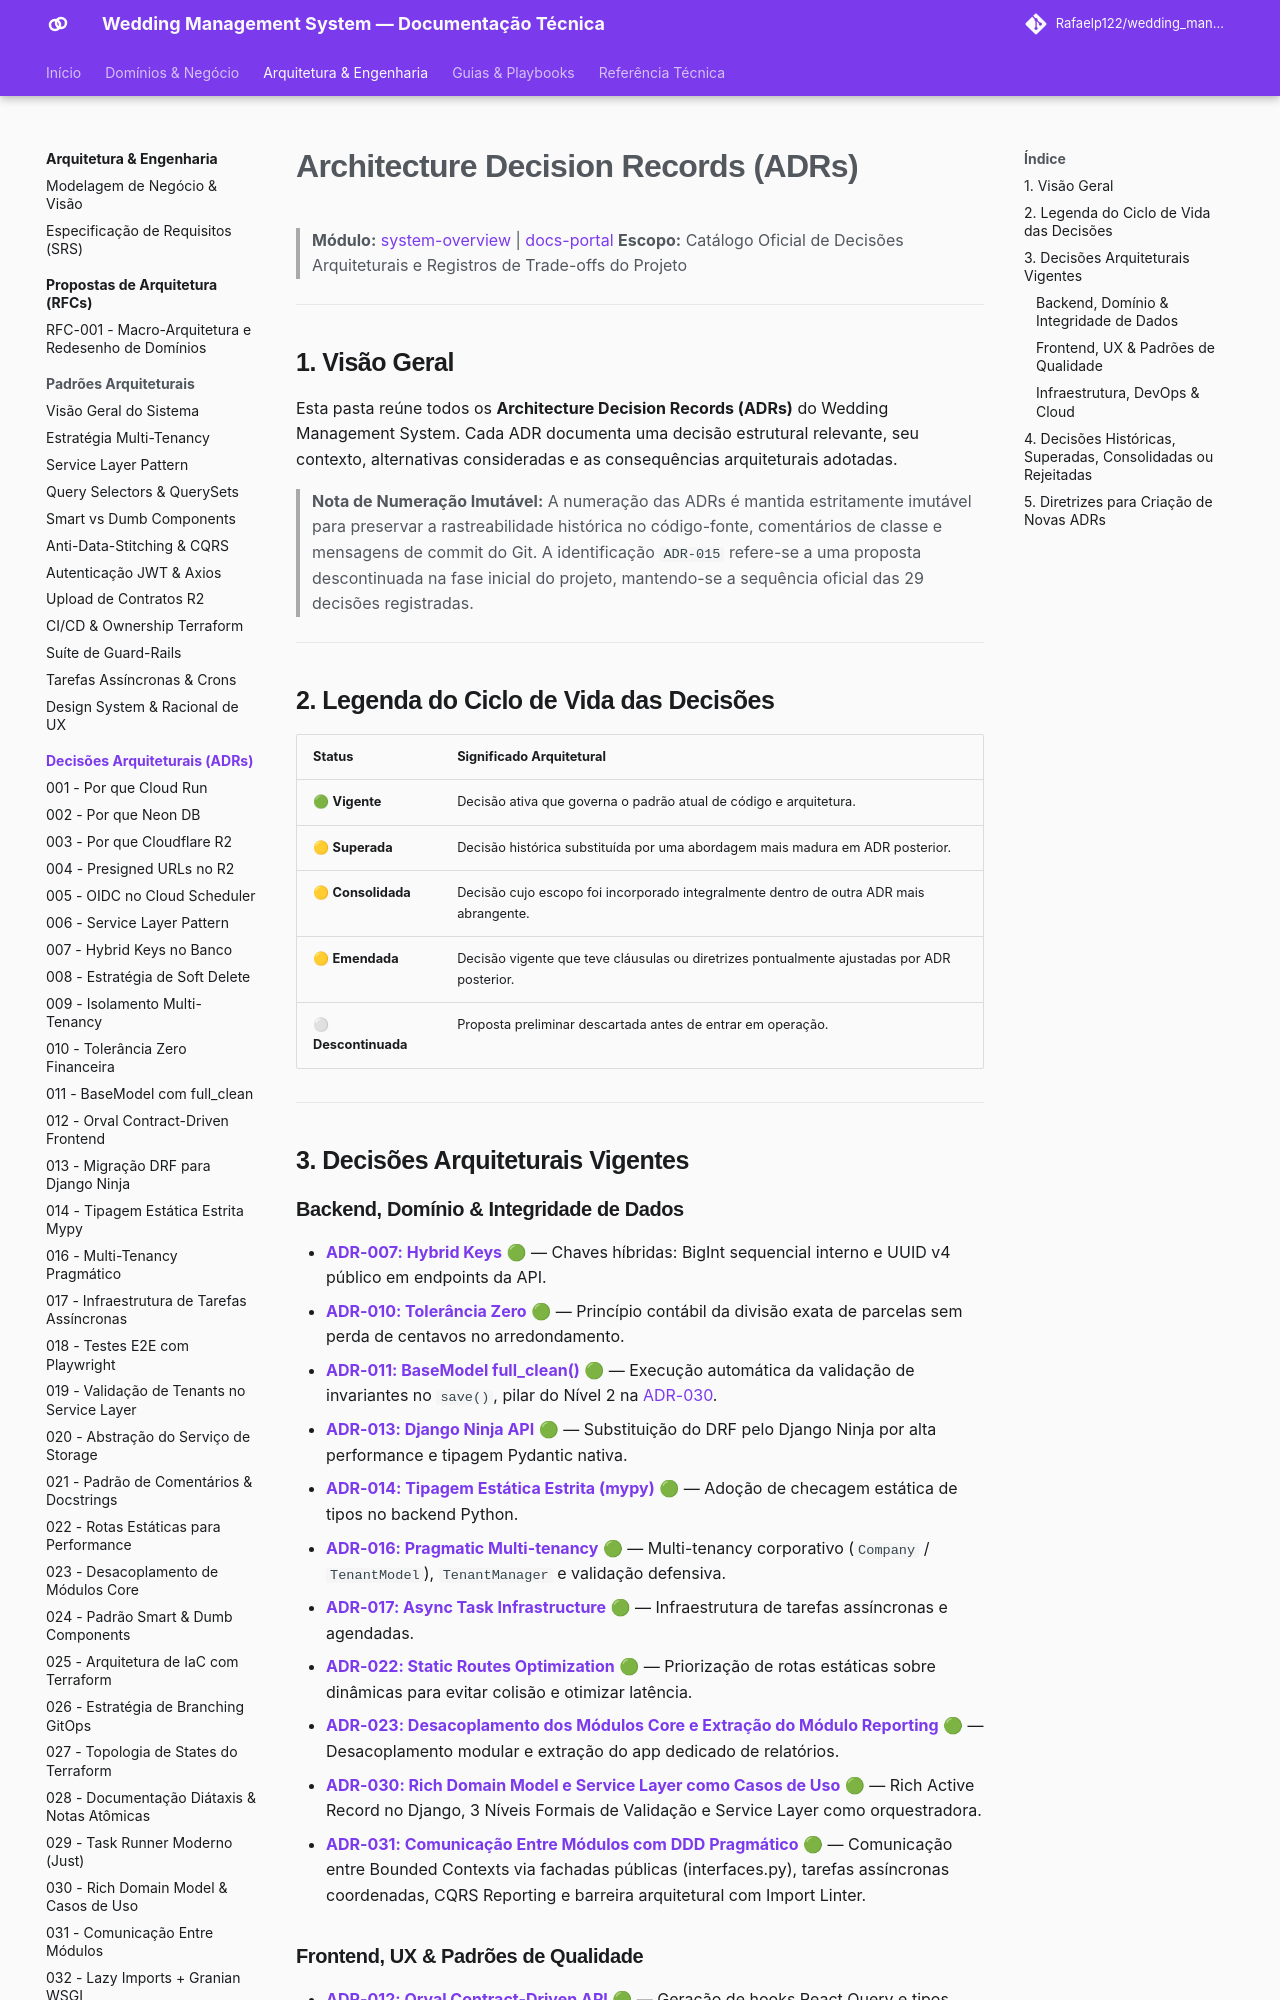

repository: Rafaelp122/wedding_management · page: architecture/adr/index.html · generator: mkdocs

# Architecture Decision Records (ADRs)

> **Módulo:** [system-overview](../concepts/system-overview.md) | [docs-portal](../../index.md)
> **Escopo:** Catálogo Oficial de Decisões Arquiteturais e Registros de Trade-offs do Projeto

---

## 1. Visão Geral

Esta pasta reúne todos os **Architecture Decision Records (ADRs)** do Wedding Management System. Cada ADR documenta uma decisão estrutural relevante, seu contexto, alternativas consideradas e as consequências arquiteturais adotadas.

> **Nota de Numeração Imutável:** A numeração das ADRs é mantida estritamente imutável para preservar a rastreabilidade histórica no código-fonte, comentários de classe e mensagens de commit do Git. A identificação `ADR-015` refere-se a uma proposta descontinuada na fase inicial do projeto, mantendo-se a sequência oficial das 29 decisões registradas.

---

## 2. Legenda do Ciclo de Vida das Decisões

| Status | Significado Arquitetural |
| :--- | :--- |
| 🟢 **Vigente** | Decisão ativa que governa o padrão atual de código e arquitetura. |
| 🟡 **Superada** | Decisão histórica substituída por uma abordagem mais madura em ADR posterior. |
| 🟡 **Consolidada** | Decisão cujo escopo foi incorporado integralmente dentro de outra ADR mais abrangente. |
| 🟡 **Emendada** | Decisão vigente que teve cláusulas ou diretrizes pontualmente ajustadas por ADR posterior. |
| ⚪ **Descontinuada** | Proposta preliminar descartada antes de entrar em operação. |

---

## 3. Decisões Arquiteturais Vigentes

### Backend, Domínio & Integridade de Dados
- **[ADR-007: Hybrid Keys](007-hybrid-keys.md)** 🟢 — Chaves híbridas: BigInt sequencial interno e UUID v4 público em endpoints da API.
- **[ADR-010: Tolerância Zero](010-tolerance-zero.md)** 🟢 — Princípio contábil da divisão exata de parcelas sem perda de centavos no arredondamento.
- **[ADR-011: BaseModel full_clean()](011-basemodel-save-full-clean.md)** 🟢 — Execução automática da validação de invariantes no `save()`, pilar do Nível 2 na [ADR-030](030-rich-domain-model-service-layer.md).
- **[ADR-013: Django Ninja API](013-migrate-drf-to-ninja.md)** 🟢 — Substituição do DRF pelo Django Ninja por alta performance e tipagem Pydantic nativa.
- **[ADR-014: Tipagem Estática Estrita (mypy)](014-adocao-tipagem-estatica-mypy.md)** 🟢 — Adoção de checagem estática de tipos no backend Python.
- **[ADR-016: Pragmatic Multi-tenancy](016-pragmatic-multi-tenancy.md)** 🟢 — Multi-tenancy corporativo (`Company` / `TenantModel`), `TenantManager` e validação defensiva.
- **[ADR-017: Async Task Infrastructure](017-async-task-infrastructure.md)** 🟢 — Infraestrutura de tarefas assíncronas e agendadas.
- **[ADR-022: Static Routes Optimization](022-static-routes-for-performance.md)** 🟢 — Priorização de rotas estáticas sobre dinâmicas para evitar colisão e otimizar latência.
- **[ADR-023: Desacoplamento dos Módulos Core e Extração do Módulo Reporting](023-desacoplamento-modulos-scheduler-finances-weddings.md)** 🟢 — Desacoplamento modular e extração do app dedicado de relatórios.
- **[ADR-030: Rich Domain Model e Service Layer como Casos de Uso](030-rich-domain-model-service-layer.md)** 🟢 — Rich Active Record no Django, 3 Níveis Formais de Validação e Service Layer como orquestradora.
- **[ADR-031: Comunicação Entre Módulos com DDD Pragmático](031-inter-module-communication.md)** 🟢 — Comunicação entre Bounded Contexts via fachadas públicas (interfaces.py), tarefas assíncronas coordenadas, CQRS Reporting e barreira arquitetural com Import Linter.
